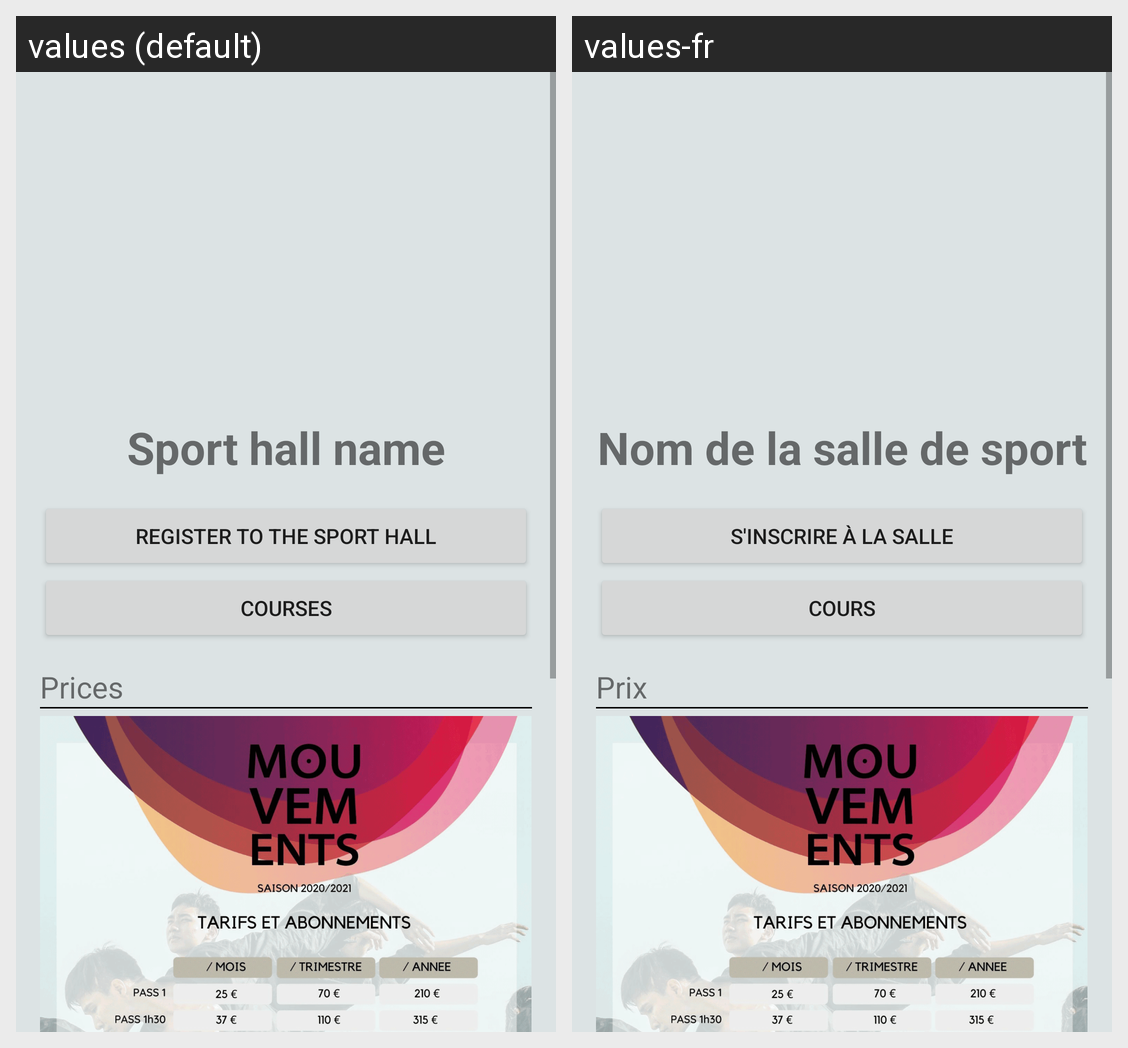

For this localized Android screen grid, give each drawn string resource with its value in every locale shown.
Android screen res/layout/search_sport_hall_fragment.xml rendered under 2 locales, left to right: values (default), values-fr. Device: Nexus 5 (rendered at 1080×1920; each locale shown at half size, 540×960, under a caption strip naming it); theme SportooTheme.
Strings drawn on this screen, with the default value and each locale's value (text and hints the layout hard-codes, and strings that could not be matched under every locale, appear in the picture but are not listed):

sport_hall_name
  values: Sport hall name
  values-fr: Nom de la salle de sport

sport_hall_register
  values: Register to the sport hall
  values-fr: S'inscrire à la salle

sport_hall_courses
  values: Courses
  values-fr: Cours

sport_hall_prices
  values: Prices
  values-fr: Prix
